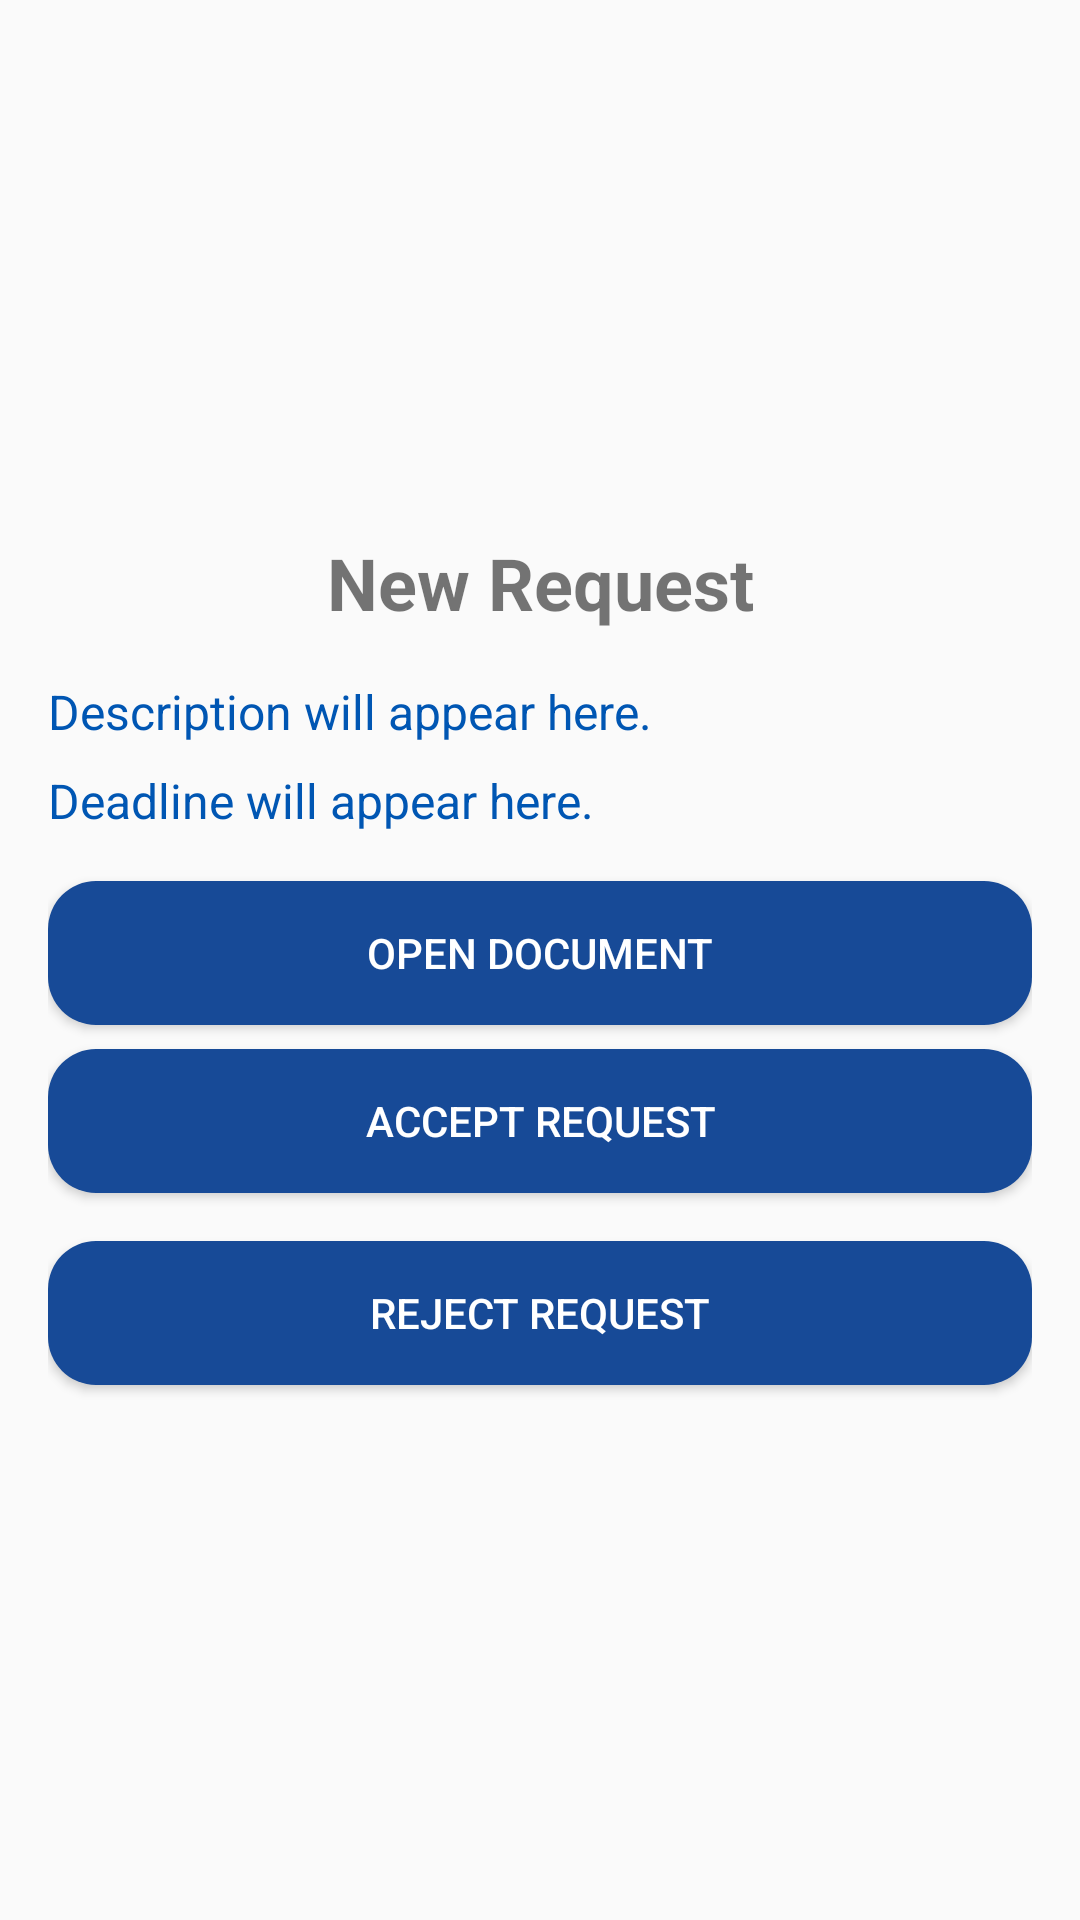

Layout XML and referenced resources for this Android screen:
<!-- AndroidManifest.xml: application theme Theme.ProjectReviewSystem -->
<!-- res/layout/request_dialog.xml -->
<?xml version="1.0" encoding="utf-8"?>
<LinearLayout
    xmlns:android="http://schemas.android.com/apk/res/android"
    android:layout_width="match_parent"
    android:layout_height="wrap_content"
    android:orientation="vertical"
    android:padding="16dp"
    android:gravity="center">

    <TextView
        android:layout_width="match_parent"
        android:layout_height="wrap_content"
        android:text="New Request"
        android:textSize="24sp"
        android:textStyle="bold"
        android:paddingBottom="16dp"
        android:gravity="center" />

    <TextView
        android:id="@+id/text_description"
        android:layout_width="match_parent"
        android:layout_height="wrap_content"
        android:text="Description will appear here."
        android:textSize="16sp"
        android:textColor="@color/colorPrimaryDark"
        android:layout_marginBottom="8dp" />

    <TextView
        android:id="@+id/text_deadline"
        android:layout_width="match_parent"
        android:layout_height="wrap_content"
        android:text="Deadline will appear here."
        android:textSize="16sp"
        android:textColor="@color/colorPrimaryDark"
        android:layout_marginBottom="16dp" />

    <Button
        android:id="@+id/button_open_document"
        android:layout_width="match_parent"
        android:layout_height="wrap_content"
        android:text="Open Document"
        android:background="@drawable/block_background"
        android:textColor="@android:color/white"
        android:padding="12dp"
        android:layout_marginBottom="8dp" />

    <Button
        android:id="@+id/button_accept"
        android:layout_width="match_parent"
        android:layout_height="wrap_content"
        android:text="Accept Request"
        android:background="@drawable/block_background"
        android:textColor="@android:color/white"
        android:padding="12dp"
        android:layout_marginBottom="8dp" />

    <Button
        android:id="@+id/button_reject"
        android:layout_width="match_parent"
        android:layout_height="wrap_content"
        android:text="Reject Request"
        android:background="@drawable/block_background"
        android:textColor="@android:color/white"
        android:padding="12dp"
        android:layout_marginTop="8dp" />

</LinearLayout>
<!-- resources referenced by this layout -->
<resources>
  <color name="colorPrimaryDark">#0056b3</color>
  <!-- drawable block_background (drawable) -->
  <?xml version="1.0" encoding="utf-8"?>
  <shape xmlns:android="http://schemas.android.com/apk/res/android"
      android:shape="rectangle">
      <solid android:color="#174A97" /> 
      <corners android:radius="16dp" /> 
  </shape>
  <style name="Theme.ProjectReviewSystem" parent="Base.Theme.ProjectReviewSystem" />
  <style name="Base.Theme.ProjectReviewSystem" parent="Theme.AppCompat.DayNight.NoActionBar">
          
          
      </style>
</resources>
